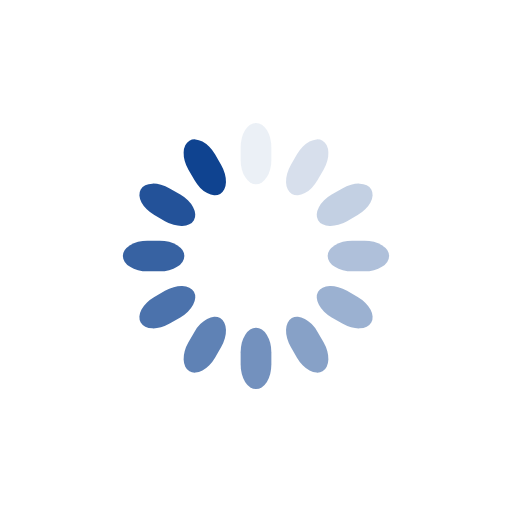
t = 0.00 s
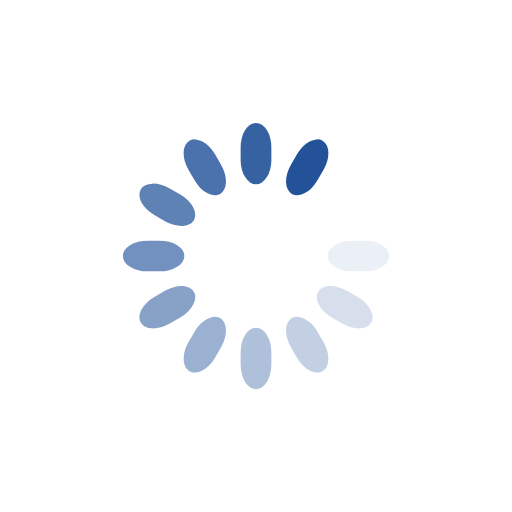
t = 0.18 s
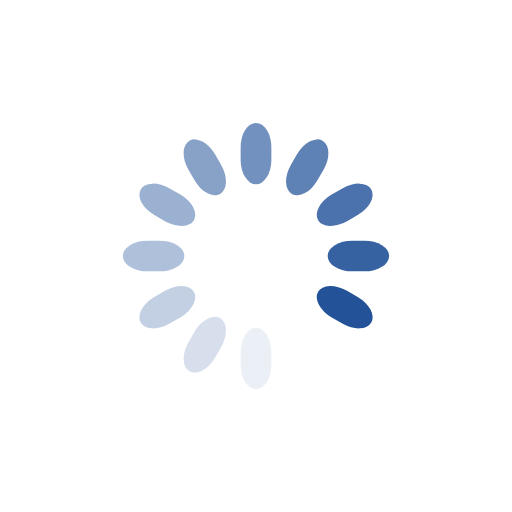
t = 0.35 s
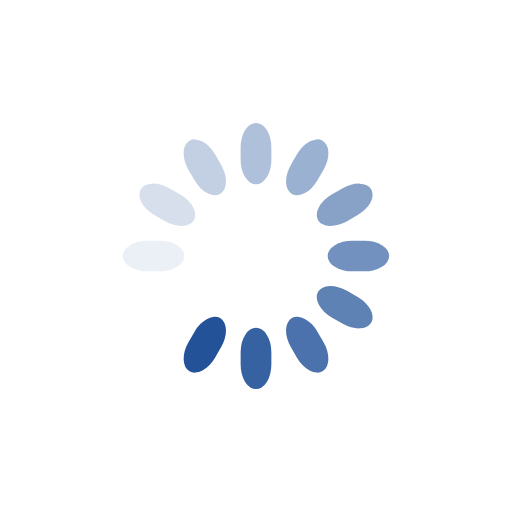
t = 0.53 s

The animated SVG that drew these frames (rendered in a browser with its animation timeline set to each time). Animation: 12 SMIL elements (animate=12); one cycle of 0.70 s, repeats indefinitely.

<svg class="lds-spinner" width="200px"  height="200px"  xmlns="http://www.w3.org/2000/svg" xmlns:xlink="http://www.w3.org/1999/xlink" viewBox="0 0 100 100" preserveAspectRatio="xMidYMid" style="background: none;"><g transform="rotate(0 50 50)">
  <rect x="47" y="24" rx="9.4" ry="4.8" width="6" height="12" fill="#0f4390">
    <animate attributeName="opacity" values="1;0" keyTimes="0;1" dur="0.7s" begin="-0.6416666666666666s" repeatCount="indefinite"></animate>
  </rect>
</g><g transform="rotate(30 50 50)">
  <rect x="47" y="24" rx="9.4" ry="4.8" width="6" height="12" fill="#0f4390">
    <animate attributeName="opacity" values="1;0" keyTimes="0;1" dur="0.7s" begin="-0.5833333333333334s" repeatCount="indefinite"></animate>
  </rect>
</g><g transform="rotate(60 50 50)">
  <rect x="47" y="24" rx="9.4" ry="4.8" width="6" height="12" fill="#0f4390">
    <animate attributeName="opacity" values="1;0" keyTimes="0;1" dur="0.7s" begin="-0.525s" repeatCount="indefinite"></animate>
  </rect>
</g><g transform="rotate(90 50 50)">
  <rect x="47" y="24" rx="9.4" ry="4.8" width="6" height="12" fill="#0f4390">
    <animate attributeName="opacity" values="1;0" keyTimes="0;1" dur="0.7s" begin="-0.4666666666666666s" repeatCount="indefinite"></animate>
  </rect>
</g><g transform="rotate(120 50 50)">
  <rect x="47" y="24" rx="9.4" ry="4.8" width="6" height="12" fill="#0f4390">
    <animate attributeName="opacity" values="1;0" keyTimes="0;1" dur="0.7s" begin="-0.40833333333333327s" repeatCount="indefinite"></animate>
  </rect>
</g><g transform="rotate(150 50 50)">
  <rect x="47" y="24" rx="9.4" ry="4.8" width="6" height="12" fill="#0f4390">
    <animate attributeName="opacity" values="1;0" keyTimes="0;1" dur="0.7s" begin="-0.3499999999999999s" repeatCount="indefinite"></animate>
  </rect>
</g><g transform="rotate(180 50 50)">
  <rect x="47" y="24" rx="9.4" ry="4.8" width="6" height="12" fill="#0f4390">
    <animate attributeName="opacity" values="1;0" keyTimes="0;1" dur="0.7s" begin="-0.2916666666666667s" repeatCount="indefinite"></animate>
  </rect>
</g><g transform="rotate(210 50 50)">
  <rect x="47" y="24" rx="9.4" ry="4.8" width="6" height="12" fill="#0f4390">
    <animate attributeName="opacity" values="1;0" keyTimes="0;1" dur="0.7s" begin="-0.2333333333333333s" repeatCount="indefinite"></animate>
  </rect>
</g><g transform="rotate(240 50 50)">
  <rect x="47" y="24" rx="9.4" ry="4.8" width="6" height="12" fill="#0f4390">
    <animate attributeName="opacity" values="1;0" keyTimes="0;1" dur="0.7s" begin="-0.17499999999999996s" repeatCount="indefinite"></animate>
  </rect>
</g><g transform="rotate(270 50 50)">
  <rect x="47" y="24" rx="9.4" ry="4.8" width="6" height="12" fill="#0f4390">
    <animate attributeName="opacity" values="1;0" keyTimes="0;1" dur="0.7s" begin="-0.11666666666666665s" repeatCount="indefinite"></animate>
  </rect>
</g><g transform="rotate(300 50 50)">
  <rect x="47" y="24" rx="9.4" ry="4.8" width="6" height="12" fill="#0f4390">
    <animate attributeName="opacity" values="1;0" keyTimes="0;1" dur="0.7s" begin="-0.05833333333333333s" repeatCount="indefinite"></animate>
  </rect>
</g><g transform="rotate(330 50 50)">
  <rect x="47" y="24" rx="9.4" ry="4.8" width="6" height="12" fill="#0f4390">
    <animate attributeName="opacity" values="1;0" keyTimes="0;1" dur="0.7s" begin="0s" repeatCount="indefinite"></animate>
  </rect>
</g></svg>